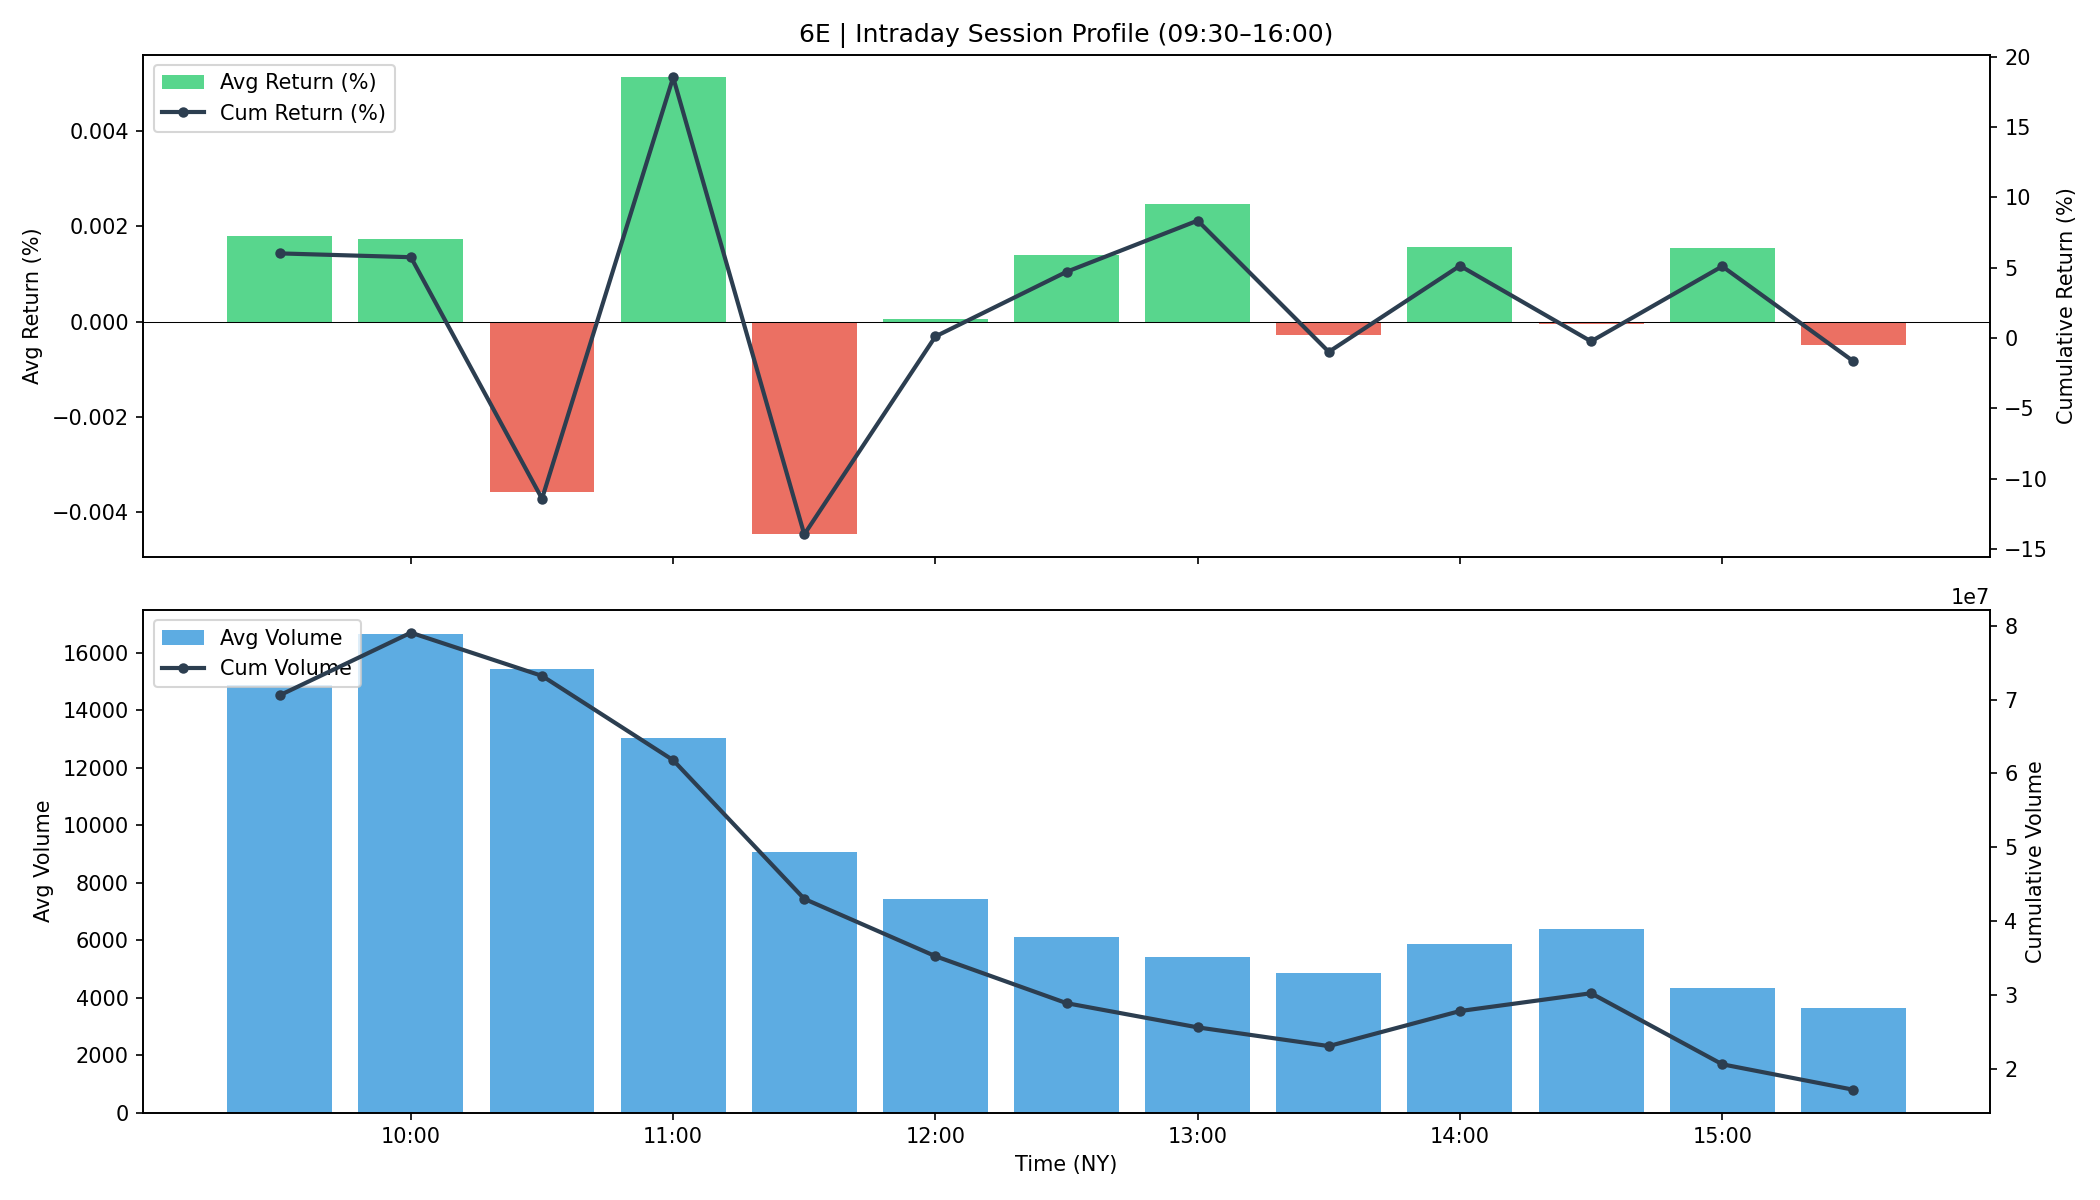

Source data for this figure (header and first rows):
time, avg_return, cum_return, avg_volume, cum_volume
09:30, 1.7998548635285036e-05, 0.06015, 14869, 70581736
10:00, 1.743279372095127e-05, 0.05744, 16653, 79053908
10:30, -3.5702165409182483e-05, -0.1142, 15422, 73205998
11:00, 5.131362204750559e-05, 0.1853, 13018, 61798280
11:30, -4.469017617873848e-05, -0.1396, 9065, 43031222
12:00, 6.02537670386314e-07, 0.001097, 7431, 35274512
12:30, 1.4033039786971607e-05, 0.04706, 6092, 28919426
13:00, 2.4645510703615155e-05, 0.08347, 5402, 25642168
13:30, -2.78506839191233e-06, -0.009846, 4868, 23109206
14:00, 1.5727384188787294e-05, 0.05136, 5867, 27851096
14:30, -3.9731427977496756e-07, -0.002389, 6375, 30260864
15:00, 1.5497470217090912e-05, 0.05097, 4350, 20648790
15:30, -4.896865635045401e-06, -0.01651, 3624, 17204140
